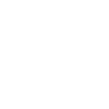
t = 0.00 s
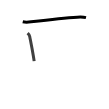
t = 1.75 s
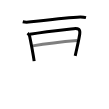
t = 3.50 s
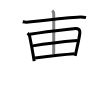
t = 5.50 s
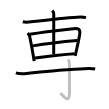
t = 7.25 s
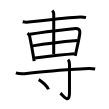
t = 9.00 s

The animated SVG that drew these frames (rendered in a browser with its animation timeline set to each time). Animation: 9 SMIL elements (animate=9); one cycle of 9.00 s.

<svg width="109px" height="109px" viewBox="0 0 px 109px" xmlns="http://www.w3.org/2000/svg" xmlns:xlink="http://www.w3.org/1999/xlink" xml:space="preserve" version="1.1"  baseProfile="full">
<path d="M22.75,21.79c2.62,0.59,5.85,0.36,8.37,0.05C46,20,66.09,17.76,77.25,17.2c2.86-0.15,5.95-0.27,8.75,0.41" style="fill:none;stroke:black;stroke-width:3;opacity:0">
  <animate attributeType="CSS" attributeName="opacity" from="0" to="1" begin="0s" dur="1s" repeatCount="Indefinite" fill="freeze" />
</path>
<path d="M27.63,33.11c0.94,0.94,1.82,2,2.08,3.32c1.41,7.2,2.39,11.9,3.72,20.05c0.25,1.5,0.49,3.05,0.72,4.65" style="fill:none;stroke:black;stroke-width:3;opacity:0">
  <animate attributeType="CSS" attributeName="opacity" from="0" to="1" begin="1s" dur="1s" repeatCount="Indefinite" fill="freeze" />
</path>
<path d="M29.83,34.3c14.67-2.55,33.59-4.51,43.79-5.62c4.62-0.5,6.83,0.22,6.12,5.32c-0.62,4.39-2.02,10.63-3.58,17.54c-0.32,1.42-0.65,2.85-0.98,4.29" style="fill:none;stroke:black;stroke-width:3;opacity:0">
  <animate attributeType="CSS" attributeName="opacity" from="0" to="1" begin="2s" dur="1s" repeatCount="Indefinite" fill="freeze" />
</path>
<path d="M32.69,45.89c9.44-1.64,27.06-4.01,44.68-5.46" style="fill:none;stroke:black;stroke-width:3;opacity:0">
  <animate attributeType="CSS" attributeName="opacity" from="0" to="1" begin="3s" dur="1s" repeatCount="Indefinite" fill="freeze" />
</path>
<path d="M35.05,57.91c11.95-1.53,26.91-3.37,39.47-4.24" style="fill:none;stroke:black;stroke-width:3;opacity:0">
  <animate attributeType="CSS" attributeName="opacity" from="0" to="1" begin="4s" dur="1s" repeatCount="Indefinite" fill="freeze" />
</path>
<path d="M52.29,10.5c0.79,0.79,1.44,2.28,1.44,3.78c0.04,14.8-0.02,36.15-0.02,40.01" style="fill:none;stroke:black;stroke-width:3;opacity:0">
  <animate attributeType="CSS" attributeName="opacity" from="0" to="1" begin="5s" dur="1s" repeatCount="Indefinite" fill="freeze" />
</path>
<path d="M15.88,72.92c3.5,1.2,7.59,0.97,10.75,0.58c18-2.25,40.78-3.61,57.38-4.8c3.69-0.26,8.37-0.32,11.12,0.37" style="fill:none;stroke:black;stroke-width:3;opacity:0">
  <animate attributeType="CSS" attributeName="opacity" from="0" to="1" begin="6s" dur="1s" repeatCount="Indefinite" fill="freeze" />
</path>
<path d="M68.04,59.58c1,1,1.43,2.79,1.43,4.77c0,6.65,0.01,23.66,0.01,28.62c0,12.03-7.07,1.78-9.13,0.25" style="fill:none;stroke:black;stroke-width:3;opacity:0">
  <animate attributeType="CSS" attributeName="opacity" from="0" to="1" begin="7s" dur="1s" repeatCount="Indefinite" fill="freeze" />
</path>
<path d="M38.69,79.62c3.46,1.72,8.93,7.07,9.79,9.75" style="fill:none;stroke:black;stroke-width:3;opacity:0">
  <animate attributeType="CSS" attributeName="opacity" from="0" to="1" begin="8s" dur="1s" repeatCount="Indefinite" fill="freeze" />
</path>
</svg>
